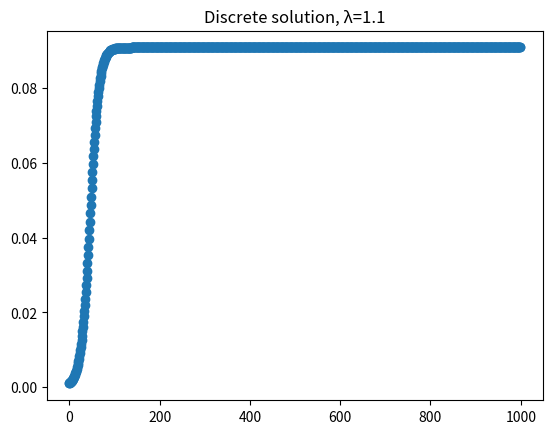
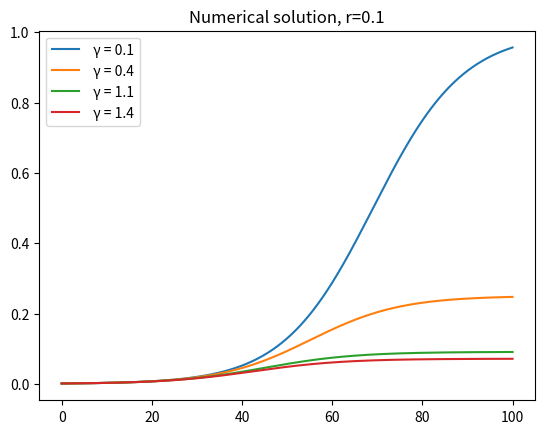
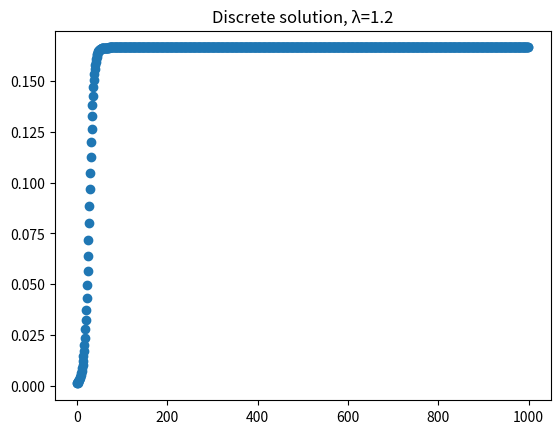
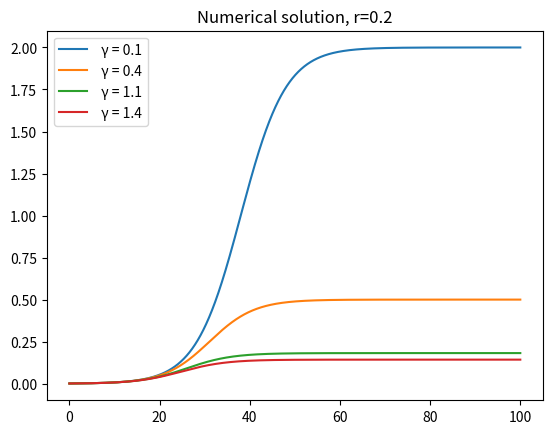
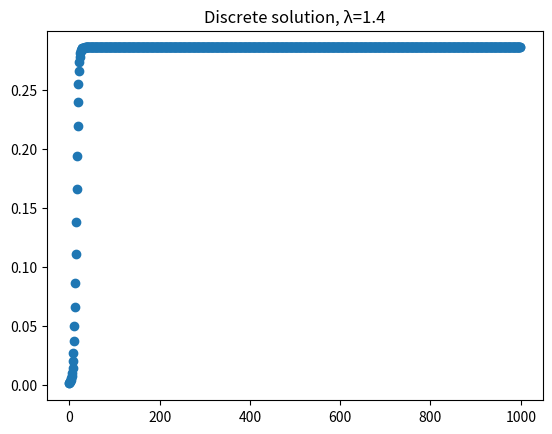
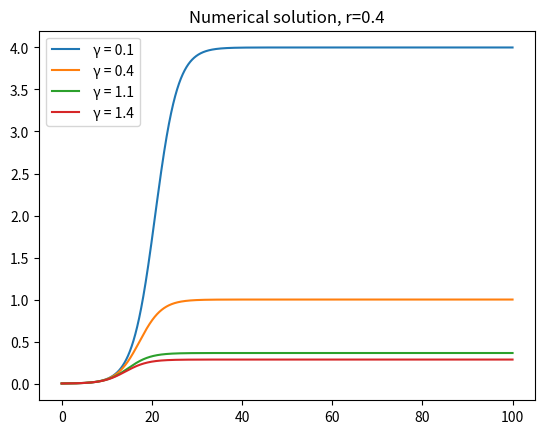
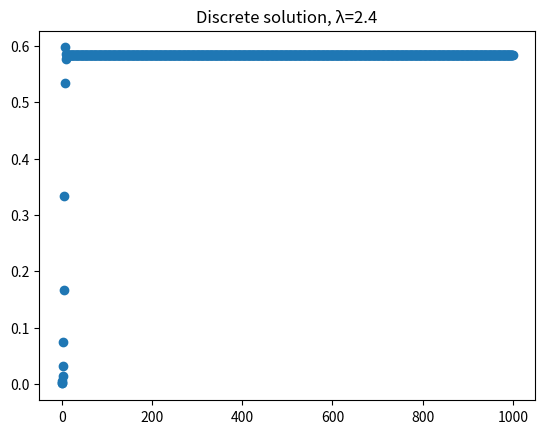
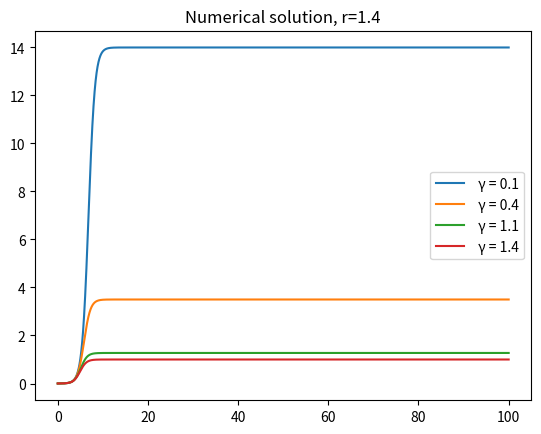
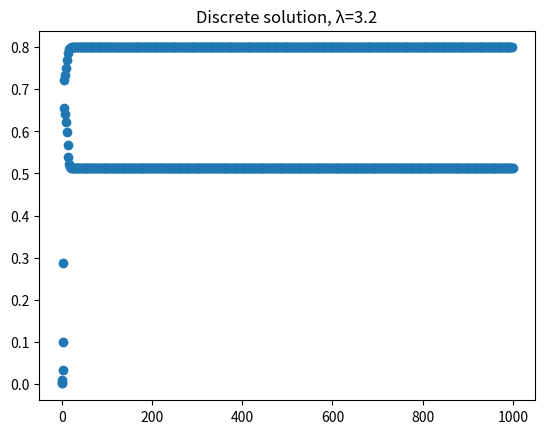
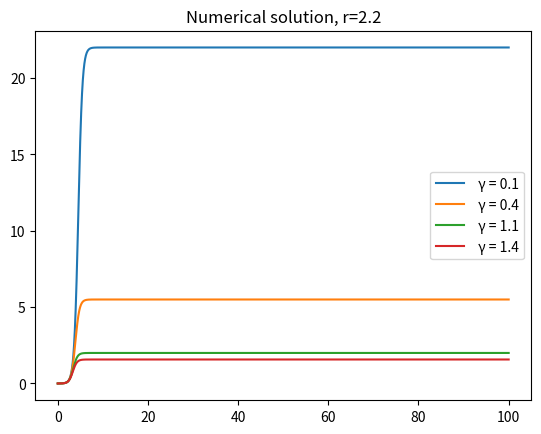
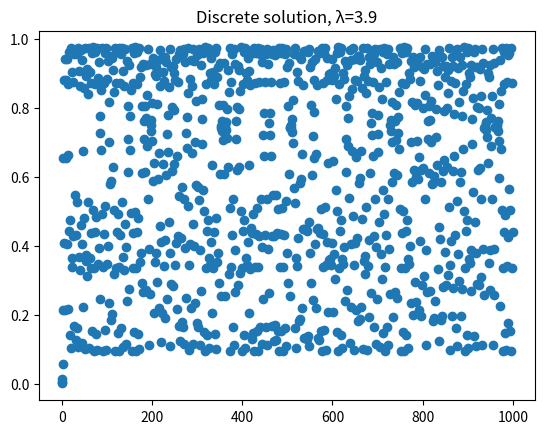
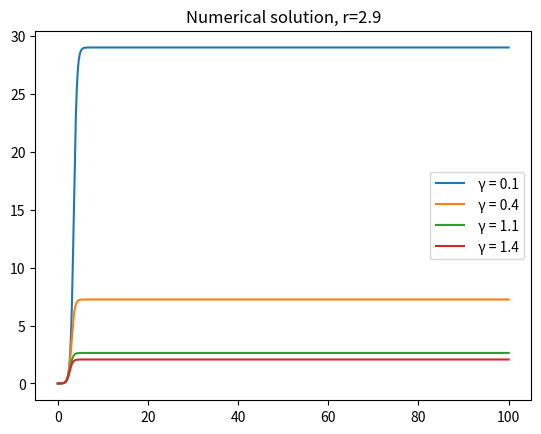
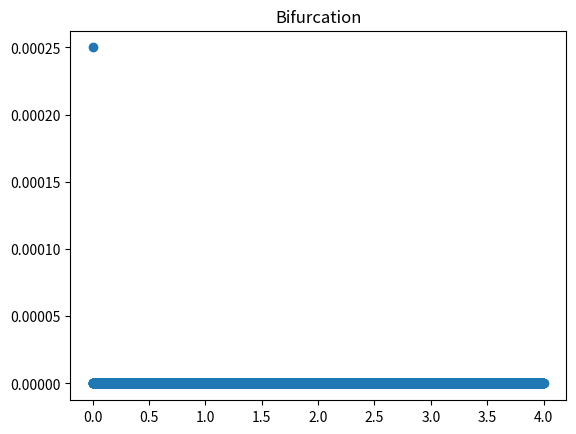

The matplotlib source for these figures, in order:
import matplotlib.pyplot as plt
from scipy.integrate import odeint
import numpy as np


def numerical(x, t, r, gamma):
    dxdt = (r*x) - (gamma * (x**2))
    return dxdt


def discrete(x_0, r, K, lambda_param):
    x_prev = x_0
    result = [x_prev]
    x = [0]

    for i in range(1000):
        x_next = lambda_param * x_prev * (1 - x_prev)
        # x_next = x_prev + (r * x_prev * (1 - (x_prev/K) - (x_prev/(r*K))))
        # x_next = x_prev + (r * x_prev * (1 - (x_prev/K)))
        x_prev = x_next
        result.append(x_next)
        x.append(i)

    plt.figure()
    plt.title(f'Discrete solution, λ={lambda_param}')
    plt.scatter(x, result)


def bifurcation():
    lambda_bifurcation = np.linspace(0.001, 4, 4000)
    x_0 = 0.001
    x_prev = 0.5
    X_list = []
    Y_list = []

    for lambda_bifurcation_param in lambda_bifurcation:
        X_list.append(lambda_bifurcation_param)
        x_next = lambda_bifurcation_param * x_prev * (1 - x_prev)
        x_prev = x_next
        Y_list.append(x_next)

    plt.figure()
    plt.title('Bifurcation')
    plt.scatter(X_list, Y_list)


if __name__ == '__main__':
    t = np.linspace(0, 100, 10000)
    x0 = 0.001
    r_arr = [0.1, 0.2, 0.4, 1.4, 2.2, 2.9]
    K = 1000

    for r in r_arr:
        gamma = 0.1
        gamma2 = 0.4
        gamma3 = 1.1
        gamma4 = 1.4

        solution = odeint(numerical, x0, t, args=(r, gamma))
        solution2 = odeint(numerical, x0, t, args=(r, gamma2))
        solution3 = odeint(numerical, x0, t, args=(r, gamma3))
        solution4 = odeint(numerical, x0, t, args=(r, gamma4))
        lambda_param = 1 + r
        discrete(x0, r, K, lambda_param)

        plt.figure()
        plt.title(f'Numerical solution, r={r}')
        plt.plot(t, solution[:, 0], label=' \u03B3 = 0.1')
        plt.plot(t, solution2[:, 0], label=' \u03B3 = 0.4')
        plt.plot(t, solution3[:, 0], label=' \u03B3 = 1.1')
        plt.plot(t, solution4[:, 0], label=' \u03B3 = 1.4')
        plt.legend(loc='best')
        
    bifurcation()

    plt.show()
